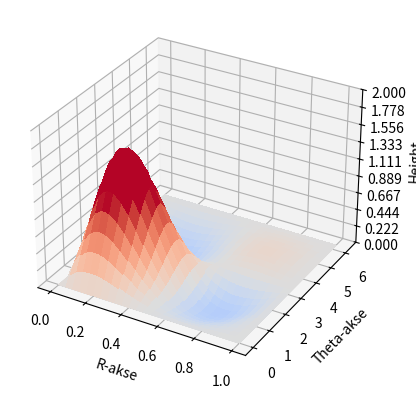

Write the Python code that produced this figure.
import numpy as np
import matplotlib.pyplot as plt
from matplotlib import cm
from matplotlib.ticker import LinearLocator

# Definere initialbetingelse
def f(x, y):
    #return (x*y)**2*0.0002 #Annen initialbetingelse som gir en enkel bølge
    return np.sin(np.pi*x*2) * np.sin(0.5*y*2)*0.01

# Sette opp grenser i tid og rom
r_lim = 1
theta_lim = 2*np.pi
t_lim = 0.1*10


M = (int)(50)  # Antall punkter i r-retning
N = (int)(50)  # Antall punkter i theta-retning
P = (int)(1500*0.4)  # Antall punkter i t-retning

h = r_lim/M
k = theta_lim/N
m = t_lim/P

r = np.linspace(0, r_lim, M+1)
theta = np.linspace(0, theta_lim, N+1)
t = np.linspace(0, t_lim, P+1)

u = np.zeros((M+1, N+1, P+1))
r, theta, t = np.meshgrid(r, theta, t)

#u[(int)(M/2), (int)(N/2), 0] = -0.5

u[:, :, 0] = f(r[:, :, 0], theta[:, :, 0])

# Eksplisitt løsningsmetode for polar bølgelikning i r og theta dimensjoner
for p in range(P):
    for i in range(1, M):
        for j in range(1, N):
            #u[i, j, p+1] = m*m*( ((u[i+1,j,p]-2*u[i,j,p]+u[i-1,j,p])/(h*h)) + ((u[i+1,j,p]-u[i,j,p])/(r[i,j,p]*h)) + ((u[i,j+1,p]-2*u[i,j,p]+u[i,j-1,p])/((r[i,j,p]**2)*k*k)) ) + 2*u[i,j,k]-u[i,j,k-1]2*u[i,j,k]
            u[i, j, p+1] = m*m*((u[i+1,j,p]-2*u[i,j,p]+u[i-1,j,p])/(h*h))
            u[i, j, p+1] += m*m*((u[i+1,j,p]-u[i,j,p])/(r[i,j,p]*h))
            u[i, j, p+1] += m*m*((u[i,j+1,p]-2*u[i,j,p]+u[i,j-1,p])/((r[i,j,p]**2)*k*k))
            u[i, j, p+1] += 2*u[i,j,p]
            u[i, j, p+1] -= u[i,j,p-1]

# Plotting av løsningen over tid
fig = plt.figure()
ax = fig.add_subplot(111, projection='3d')

for p in range(0,P,5):
    ax.clear()
    surf = ax.plot_surface(r[:, :, 0], theta[:, :, 0], u[:, :, p].T, cmap=cm.coolwarm, vmin=-1, vmax=1 , linewidth=0, antialiased=False)

    ax.set_xlabel('R-akse')
    ax.set_ylabel('Theta-akse')
    ax.set_zlabel('Height')
    ax.set_zlim(0, 2)
    ax.zaxis.set_major_locator(LinearLocator(10))

    plt.pause(0.001)  # Legge til en pause for å vise plottet før det oppdateres

plt.show()

#Tror ikke løsningen er helt riktig, men det ser ut som en bølge så jeg tror jeg er inne på noe i hvertfall
